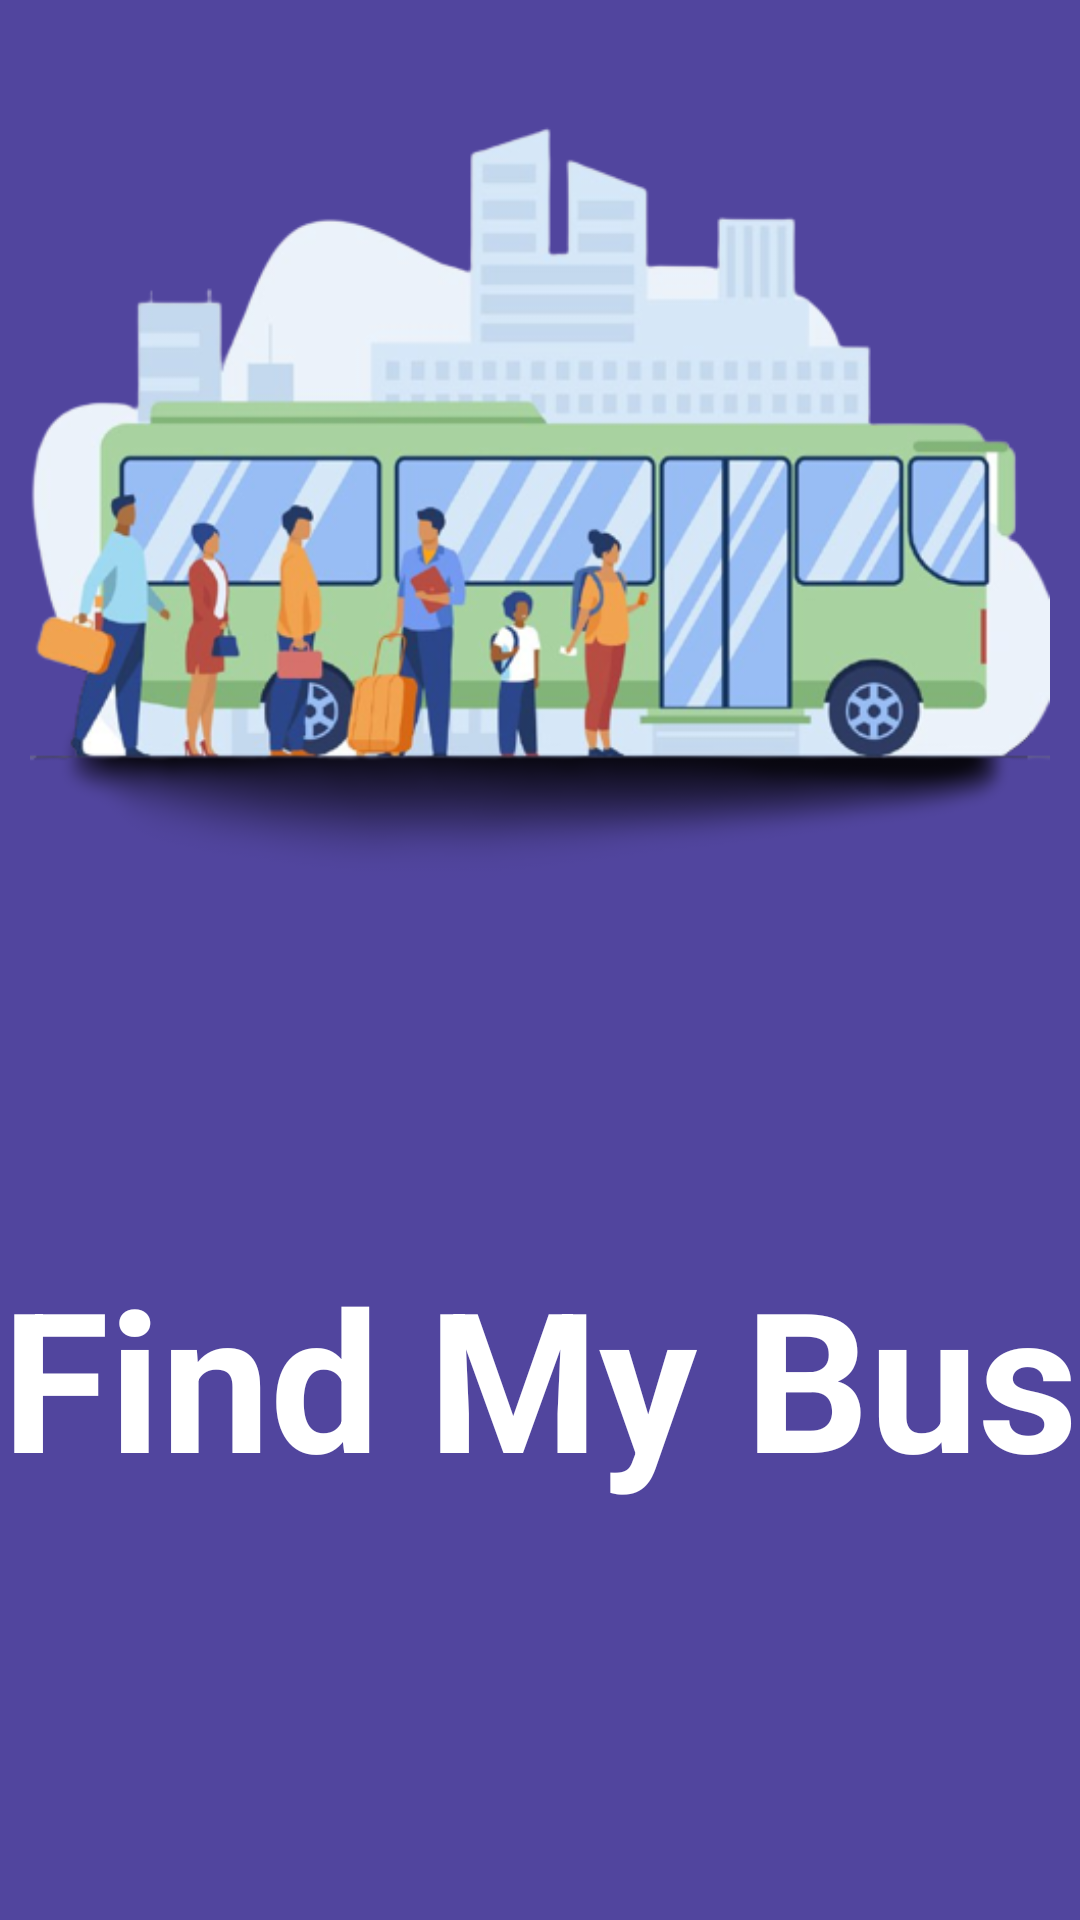

Produce the Android XML layout that renders to this screen, including the resource entries it uses.
<!-- AndroidManifest.xml: application theme Theme.FindMyBus -->
<!-- res/layout/activity_splash_screen.xml -->
<?xml version="1.0" encoding="utf-8"?>
<androidx.constraintlayout.widget.ConstraintLayout xmlns:android="http://schemas.android.com/apk/res/android"
    xmlns:app="http://schemas.android.com/apk/res-auto"
    xmlns:tools="http://schemas.android.com/tools"
    android:layout_width="match_parent"
    android:layout_height="match_parent"
    tools:context=".SplashScreen"
    android:background="#51459e"
    >

    <ImageView
        android:id="@+id/imageView3"
        android:layout_width="0dp"
        android:layout_height="wrap_content"
        android:layout_marginStart="10dp"
        android:layout_marginTop="231dp"
        android:transitionName="logo_image"
        android:layout_marginEnd="10dp"
        android:layout_marginBottom="600dp"
        android:src="@drawable/findmybus"
        app:layout_constraintBottom_toBottomOf="parent"
        app:layout_constraintEnd_toEndOf="parent"
        app:layout_constraintHorizontal_bias="1.0"
        app:layout_constraintStart_toStartOf="parent"
        app:layout_constraintTop_toTopOf="parent" />

    <TextView
        android:id="@+id/textView5"
        android:layout_width="0dp"
        android:layout_height="wrap_content"
        android:layout_marginTop="30dp"
        android:fontFamily="sans-serif"
        android:text="Find My Bus"
        android:textColor="@color/white"
        android:transitionName="logo_text"
        android:textAlignment="center"
        android:textStyle="bold"

        android:textSize="65sp"
        app:layout_constraintEnd_toEndOf="parent"
        app:layout_constraintStart_toStartOf="parent"
        app:layout_constraintTop_toBottomOf="@+id/imageView3" />


</androidx.constraintlayout.widget.ConstraintLayout>
<!-- resources referenced by this layout -->
<resources>
  <!-- drawable findmybus: png bitmap (drawable, 161044 bytes) -->
  <style name="Theme.FindMyBus" parent="Theme.MaterialComponents.DayNight.NoActionBar">
          
          <item name="colorPrimary">@color/purple_500</item>
          <item name="colorPrimaryVariant">#51459e</item>
          <item name="colorOnPrimary">@color/white</item>
          
          <item name="colorSecondary">@color/teal_200</item>
          <item name="colorSecondaryVariant">@color/teal_700</item>
          <item name="colorOnSecondary">@color/black</item>
          
          <item name="android:statusBarColor" tools:targetApi="l">?attr/colorPrimaryVariant</item>
          
          <item name="android:windowContentTransitions">true</item>
      </style>
  <!-- not gathered from this repository: default colours our renderer supplied (Android Studio template values) -->
  <color name="purple_500">#FF6200EE</color>
  <color name="teal_200">#FF03DAC5</color>
  <color name="teal_700">#FF018786</color>
  <color name="black">#FF000000</color>
  <color name="white">#FFFFFFFF</color>
</resources>
